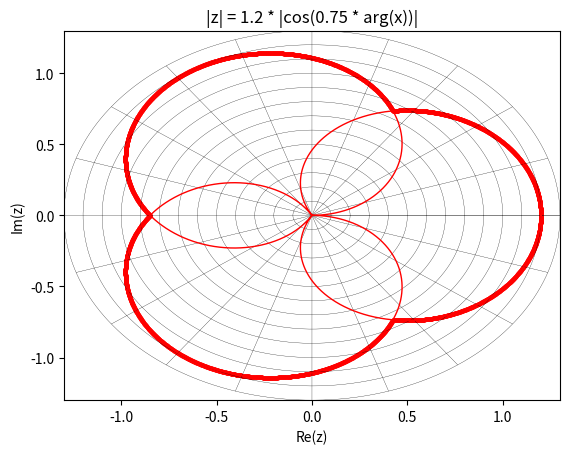
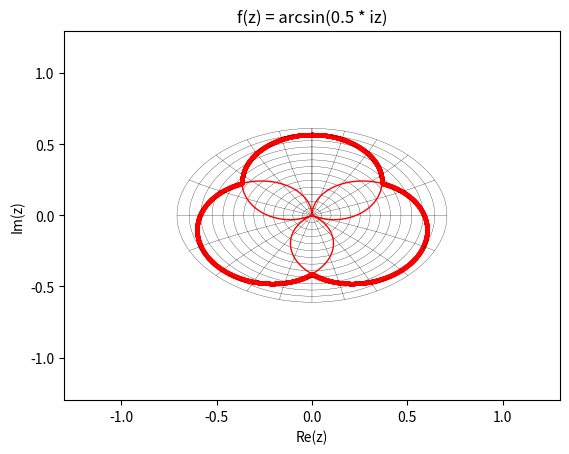

Reproduce these figures in Python, in order.
import numpy as np
import matplotlib.pyplot as plt
import math, cmath


theta = np.arange(0, 4*math.pi, 0.001)
z_rose = []
for t in theta:
    z_rose.append(complex(1.2 * abs(math.cos(0.75 * t))*math.cos(t), 1.2 * abs(math.cos(0.75 * t))*math.sin(t)))

z_rose = np.array(z_rose)

z_border = []
for phi in np.arange(0, 2*math.pi, 0.001):
    r = 1.2 * max(abs(math.cos(0.75 * (phi + 2*math.pi*k))) for k in range(5))
    z_border.append(complex(r * math.cos(phi),r * math.sin(phi)))     
z_border = np.array(z_border)

r = 0.1
plt.figure()
while r <= 1.3:
    x_axis1 = []
    y_axis1 = []
    for i in np.arange(0, 2*math.pi, 0.001):
        x_axis1.append(r * math.cos(i))
        y_axis1.append(r * math.sin(i))
    plt.plot(x_axis1,y_axis1, color="black", linewidth=0.2)
    r += 0.1
    
phi = 0
while phi <= 2*math.pi:
    x_axis1 = []
    y_axis1 = []
    for i in np.arange(0, 1.3, 0.001):
        x_axis1.append(i * math.cos(phi))
        y_axis1.append(i * math.sin(phi))
    plt.plot(x_axis1,y_axis1, color="black", linewidth=0.2)
    phi += math.pi / 10

plt.axis([-1.3, 1.3, -1.3, 1.3])
plt.title("|z| = 1.2 * |cos(0.75 * arg(x))|")
plt.xlabel('Re(z)')
plt.ylabel('Im(z)')
plt.plot(z_rose.real, z_rose.imag, color='red', linewidth=1)
plt.scatter(z_border.real, z_border.imag, s=3, color='red')
plt.show()

fz_rose = []
for t in z_rose:
    fz_rose.append(cmath.asin(0.5j * t))
fz_rose = np.array(fz_rose)

fz_border = []
for t in z_border:
    fz_border.append(cmath.asin(0.5j * t))
fz_border = np.array(fz_border)
plt.figure()

r = 0.1
plt.figure()
while r <= 1.3:
    z_axis = []
    for i in np.arange(0, 2*math.pi, 0.001):
       t = complex(r * math.cos(i), r * math.sin(i))
       z_axis.append(cmath.asin(0.5j * t))
    z_axis = np.array(z_axis)
    plt.plot(z_axis.real,z_axis.imag, color="black", linewidth=0.2)
    r += 0.1
    
phi = 0
while phi <= 2*math.pi:
    z_axis = []
    for i in np.arange(0, 1.3, 0.001):
        t = complex(i * math.cos(phi), i * math.sin(phi))
        z_axis.append(cmath.asin(0.5j * t))
    z_axis = np.array(z_axis)
    plt.plot(z_axis.real,z_axis.imag, color="black", linewidth=0.2)
    phi += math.pi / 10






#plt.axis([-0.7, 0.7, -0.7, 0.7])
plt.axis([-1.3, 1.3, -1.3, 1.3])
plt.title("f(z) = arcsin(0.5 * iz)")
plt.xlabel('Re(z)')
plt.ylabel('Im(z)')
plt.plot(fz_rose.real, fz_rose.imag, color='red', linewidth=1)
plt.scatter(fz_border.real, fz_border.imag, s=3, color='red')
plt.show()











        
